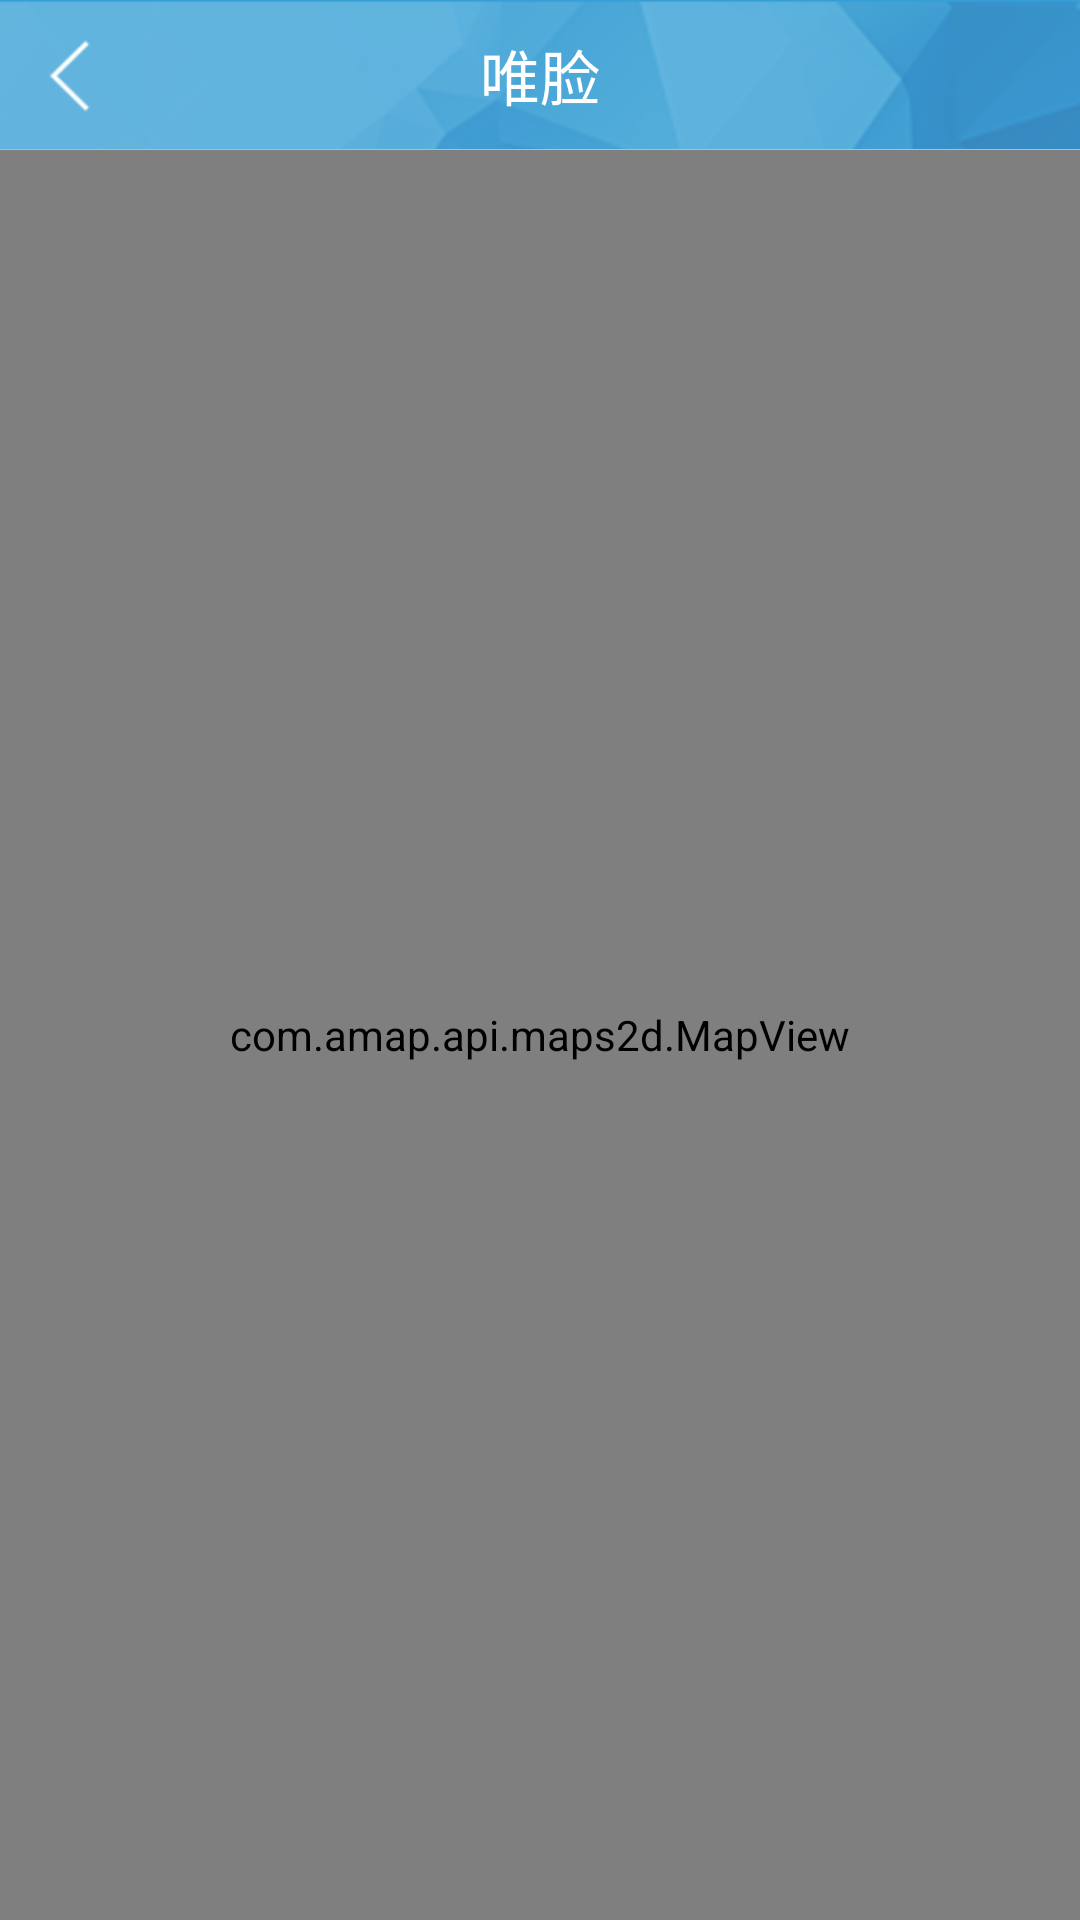

Write the Android layout XML for this screen, with the resource values it uses.
<!-- AndroidManifest.xml: activity theme Anim_style2 -->
<!-- res/layout/activity_shop_map.xml -->
<?xml version="1.0" encoding="utf-8"?>
<LinearLayout xmlns:android="http://schemas.android.com/apk/res/android"
    android:orientation="vertical"
    android:layout_width="match_parent"
    android:background="@drawable/bg"
    android:layout_height="match_parent">

    <include layout="@layout/common_top_bar_layout_with_backbtn" />

    <com.amap.api.maps2d.MapView
        android:id="@+id/map"
        android:layout_width="match_parent"
        android:layout_height="0dp"
        android:layout_weight="1" />

</LinearLayout>
<!-- res/layout/common_top_bar_layout_with_backbtn.xml (included above) -->
<?xml version="1.0" encoding="utf-8"?>
<RelativeLayout xmlns:android="http://schemas.android.com/apk/res/android"
    android:id="@+id/title"
    android:layout_width="fill_parent"
    android:layout_height="@dimen/common_topbar_height">

    <ImageView
        android:id="@+id/back_btn"
        android:layout_width="30dp"
        android:layout_height="30dp"
        android:background="@null"
        android:layout_alignParentLeft="true"
        android:layout_centerVertical="true"
        android:layout_marginLeft="10dp"
        android:src="@drawable/back" />

    <TextView
        android:id="@+id/title_textview"
        android:layout_width="wrap_content"
        android:layout_height="wrap_content"
        android:layout_centerInParent="true"
        android:text="@string/app_name"
        android:gravity="center"
        android:singleLine="true"
        android:paddingLeft="@dimen/common_topbar_height"
        android:paddingRight="@dimen/common_topbar_height"
        android:textColor="#FFFFFF"
        android:textSize="@dimen/font_size_common_title" />

    <ImageButton
        android:id="@+id/top_right_btn"
        android:layout_width="@dimen/common_topbar_height"
        android:layout_height="@dimen/common_topbar_height"
        android:layout_alignParentRight="true"
        android:background="@null"
        android:src="@drawable/icon_done"
        android:visibility="gone" />

    <View
        android:layout_width="match_parent"
        android:layout_height="1px"
        android:layout_alignParentBottom="true"
        android:background="@color/bar_line"></View>

</RelativeLayout>
<!-- resources referenced by this layout -->
<resources>
  <color name="bar_line">#bbbbbb</color>
  <dimen name="common_topbar_height">50dp</dimen>
  <dimen name="font_size_common_title">20sp</dimen>
  <!-- drawable back: png bitmap (drawable-mdpi, 596 bytes) -->
  <!-- drawable bg: png bitmap (drawable-mdpi, 221674 bytes) -->
  <!-- drawable icon_done (drawable) -->
  <?xml version="1.0" encoding="utf-8"?>
  <selector xmlns:android="http://schemas.android.com/apk/res/android">
  
      <item android:drawable="@drawable/icon_done_press" android:state_pressed="true"></item>
      <item android:drawable="@drawable/icon_done_default"></item>
  
  </selector>
  <string name="app_name">唯脸</string>
  <style name="Anim_style2" parent="android:Theme.NoTitleBar">
          <item name="android:windowAnimationStyle">@style/AnimFade</item>
      </style>
  <style name="AnimFade" parent="@android:style/Animation.Activity">
          <item name="android:activityOpenEnterAnimation">@anim/fade_in</item>
          <item name="android:activityOpenExitAnimation">@anim/hold</item>
          <item name="android:activityCloseEnterAnimation">@anim/fade_in</item>
          <item name="android:activityCloseExitAnimation">@anim/fade_out</item>
      </style>
</resources>
